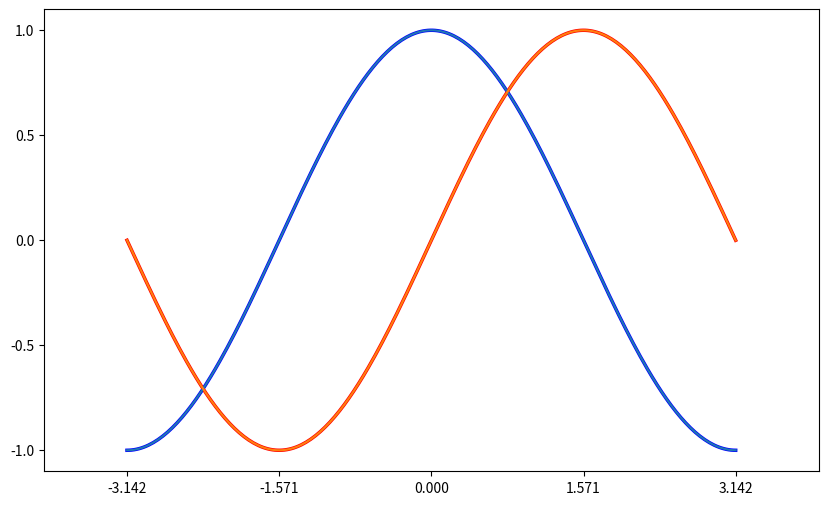

This figure's Python source:
# -*- coding:utf-8 -*-

import numpy as np
import matplotlib.pyplot as plt

X = np.linspace(-np.pi, np.pi, 256, endpoint=True)
C, S = np.cos(X), np.sin(X)

plt.figure(figsize=(8, 6), dpi=80)
plt.figure(figsize=(10, 6), dpi=80)
plt.plot(X, C, color="blue", linewidth=2.5, linestyle="-")
plt.plot(X, S, color="red", linewidth=2.5, linestyle="-")

plt.xlim(-4.0, 4.0)
plt.xticks([-np.pi, -np.pi / 2, 0, np.pi / 2, np.pi])
plt.yticks([-1, 0, +1])
plt.yticks(np.linspace(-1, 1, 5, endpoint=True))

plt.plot(X, C)
plt.plot(X, S)
plt.show()
plt.savefig("image.png")
